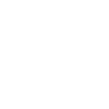
t = 0.00 s
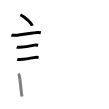
t = 4.50 s
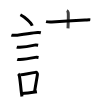
t = 8.75 s
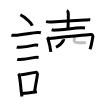
t = 13.25 s
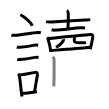
t = 15.50 s
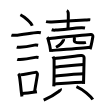
t = 22.00 s

The animated SVG that drew these frames (rendered in a browser with its animation timeline set to each time). Animation: 22 SMIL elements (animate=22); one cycle of 22.00 s.

<svg width="109px" height="109px" viewBox="0 0 px 109px" xmlns="http://www.w3.org/2000/svg" xmlns:xlink="http://www.w3.org/1999/xlink" xml:space="preserve" version="1.1"  baseProfile="full">
<path d="M20.38,14.75c4.19,1.94,10.82,7.98,11.87,11" style="fill:none;stroke:black;stroke-width:3;opacity:0">
  <animate attributeType="CSS" attributeName="opacity" from="0" to="1" begin="0s" dur="1s" repeatCount="0" fill="freeze" />
</path>
<path d="M11.37,35.08c0.63,0.23,3.04,0.27,3.67,0.23c7.8-0.42,16.97-2.67,22.64-2.87c1.05-0.04,2.64,0.11,3.16,0.23" style="fill:none;stroke:black;stroke-width:3;opacity:0">
  <animate attributeType="CSS" attributeName="opacity" from="0" to="1" begin="1s" dur="1s" repeatCount="0" fill="freeze" />
</path>
<path d="M16.73,47.06c0.38,0.12,2.71,0.13,3.1,0.12C23.8,47.05,30.5,46,34.54,45.13c0.62-0.13,3.29,0.06,3.61,0.12" style="fill:none;stroke:black;stroke-width:3;opacity:0">
  <animate attributeType="CSS" attributeName="opacity" from="0" to="1" begin="2s" dur="1s" repeatCount="0" fill="freeze" />
</path>
<path d="M17.23,59.33c0.34,0.12,2.42,0.13,2.77,0.12c3.55-0.13,12-1.45,15.31-2.09c0.56-0.11,2.94,0.06,3.22,0.11" style="fill:none;stroke:black;stroke-width:3;opacity:0">
  <animate attributeType="CSS" attributeName="opacity" from="0" to="1" begin="3s" dur="1s" repeatCount="0" fill="freeze" />
</path>
<path d="M18.17,73.9c0.42,0.41,0.89,0.74,1.02,1.29c1.18,4.77,1.58,14.3,2.77,21.31" style="fill:none;stroke:black;stroke-width:3;opacity:0">
  <animate attributeType="CSS" attributeName="opacity" from="0" to="1" begin="4s" dur="1s" repeatCount="0" fill="freeze" />
</path>
<path d="M20.31,74.86c5.48-1.06,10.2-1.41,15.25-2.48c1.27-0.26,2.04,1.24,1.85,2.46c-0.76,5.06-1.41,7.91-2.75,16.34" style="fill:none;stroke:black;stroke-width:3;opacity:0">
  <animate attributeType="CSS" attributeName="opacity" from="0" to="1" begin="5s" dur="1s" repeatCount="0" fill="freeze" />
</path>
<path d="M22.15,93.55c4.09-0.65,9.17-0.76,14.78-1.75" style="fill:none;stroke:black;stroke-width:3;opacity:0">
  <animate attributeType="CSS" attributeName="opacity" from="0" to="1" begin="6s" dur="1s" repeatCount="0" fill="freeze" />
</path>
<path d="M46.06,21.65c1.5,0.35,4.24,0.43,5.73,0.35c9.46-0.5,24.96-1.5,33.27-1.96c2.48-0.13,3.99-0.33,5.23-0.15" style="fill:none;stroke:black;stroke-width:3;opacity:0">
  <animate attributeType="CSS" attributeName="opacity" from="0" to="1" begin="7s" dur="1s" repeatCount="0" fill="freeze" />
</path>
<path d="M66.84,10.5c0.74,0.33,1.18,1.48,1.33,2.13c0.15,0.66,0,11.66-0.15,15.76" style="fill:none;stroke:black;stroke-width:3;opacity:0">
  <animate attributeType="CSS" attributeName="opacity" from="0" to="1" begin="8s" dur="1s" repeatCount="0" fill="freeze" />
</path>
<path d="M51.66,29.77c0.99,0.34,2.8,0.38,3.78,0.34c8.1-0.38,18.48-2.11,26.12-2.36c1.64-0.05,2.63,0.16,3.46,0.33" style="fill:none;stroke:black;stroke-width:3;opacity:0">
  <animate attributeType="CSS" attributeName="opacity" from="0" to="1" begin="9s" dur="1s" repeatCount="0" fill="freeze" />
</path>
<path d="M47.21,37.16c0.22,0.25,0.44,0.46,0.53,0.78c0.75,2.5,2.55,9.4,3.07,13.89" style="fill:none;stroke:black;stroke-width:3;opacity:0">
  <animate attributeType="CSS" attributeName="opacity" from="0" to="1" begin="10s" dur="1s" repeatCount="0" fill="freeze" />
</path>
<path d="M48.56,38.85c4.76-0.98,39.84-4.1,42.37-4.43c0.92-0.12,2.18,0.85,1.93,2.25c-0.52,2.93-1.43,8.42-2.8,12.61" style="fill:none;stroke:black;stroke-width:3;opacity:0">
  <animate attributeType="CSS" attributeName="opacity" from="0" to="1" begin="11s" dur="1s" repeatCount="0" fill="freeze" />
</path>
<path d="M63.55,39.31c0.04,0.2,0.05,0.52-0.08,0.82c-1.14,2.6-2.61,4.59-7.48,7.12" style="fill:none;stroke:black;stroke-width:3;opacity:0">
  <animate attributeType="CSS" attributeName="opacity" from="0" to="1" begin="12s" dur="1s" repeatCount="0" fill="freeze" />
</path>
<path d="M73.47,37.06c0.51,0.34,0.95,0.73,0.95,1.25c0,0.7-0.15,2.01-0.15,2.51c0,1.36,1.75,1.92,5.1,1.92c3.03,0,5.26,0,6.54-0.44" style="fill:none;stroke:black;stroke-width:3;opacity:0">
  <animate attributeType="CSS" attributeName="opacity" from="0" to="1" begin="13s" dur="1s" repeatCount="0" fill="freeze" />
</path>
<path d="M51.5,50.47c2.97-0.37,34.82-2.75,38.9-3.32" style="fill:none;stroke:black;stroke-width:3;opacity:0">
  <animate attributeType="CSS" attributeName="opacity" from="0" to="1" begin="14s" dur="1s" repeatCount="0" fill="freeze" />
</path>
<path d="M52.95,56.54c0.46,1.03,1.13,1.8,1.13,3.17s0.21,20.92-0.34,26.67" style="fill:none;stroke:black;stroke-width:3;opacity:0">
  <animate attributeType="CSS" attributeName="opacity" from="0" to="1" begin="15s" dur="1s" repeatCount="0" fill="freeze" />
</path>
<path d="M54.85,58.6c2.61-0.17,23.84-2.8,26.22-3c1.98-0.17,3.03,0.92,3.03,2.16c0,3.04-0.58,25.13-0.58,26.13" style="fill:none;stroke:black;stroke-width:3;opacity:0">
  <animate attributeType="CSS" attributeName="opacity" from="0" to="1" begin="16s" dur="1s" repeatCount="0" fill="freeze" />
</path>
<path d="M54.13,67.13c4.87-0.38,25.14-2.74,29.32-2.74" style="fill:none;stroke:black;stroke-width:3;opacity:0">
  <animate attributeType="CSS" attributeName="opacity" from="0" to="1" begin="17s" dur="1s" repeatCount="0" fill="freeze" />
</path>
<path d="M54.34,76.04c7.35-0.73,21.35-2.26,29.14-2.41" style="fill:none;stroke:black;stroke-width:3;opacity:0">
  <animate attributeType="CSS" attributeName="opacity" from="0" to="1" begin="18s" dur="1s" repeatCount="0" fill="freeze" />
</path>
<path d="M54.01,84.18c7.35-0.55,22.77-2.04,29.48-2.04" style="fill:none;stroke:black;stroke-width:3;opacity:0">
  <animate attributeType="CSS" attributeName="opacity" from="0" to="1" begin="19s" dur="1s" repeatCount="0" fill="freeze" />
</path>
<path d="M60.29,88.76c0.46,0.94-0.34,1.86-1.25,2.55c-2.72,2.07-9.88,6.49-15.33,8.93" style="fill:none;stroke:black;stroke-width:3;opacity:0">
  <animate attributeType="CSS" attributeName="opacity" from="0" to="1" begin="20s" dur="1s" repeatCount="0" fill="freeze" />
</path>
<path d="M76.44,86.61c7.22,3.12,14.52,9.87,16.33,12.94" style="fill:none;stroke:black;stroke-width:3;opacity:0">
  <animate attributeType="CSS" attributeName="opacity" from="0" to="1" begin="21s" dur="1s" repeatCount="0" fill="freeze" />
</path>
</svg>
